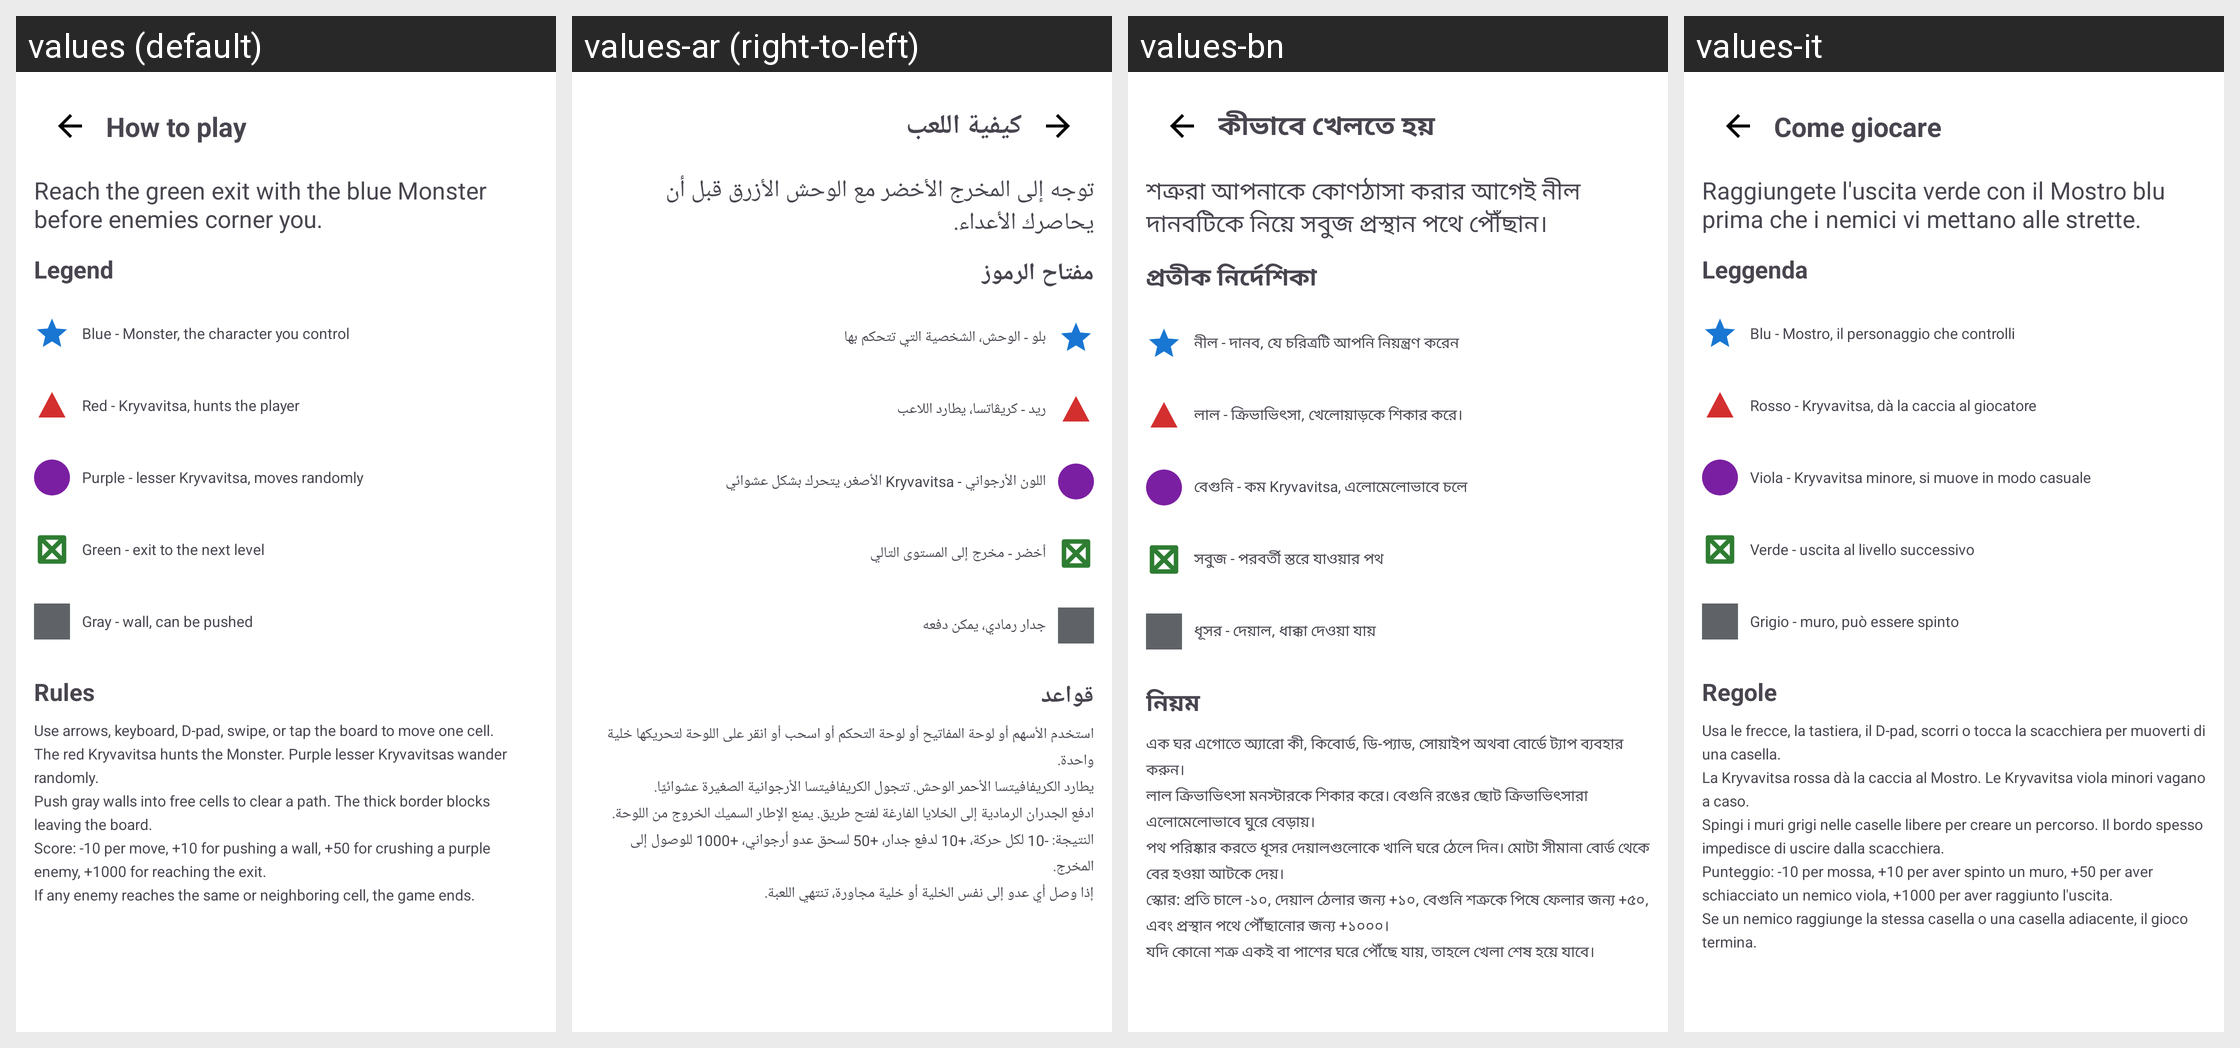

Translations of the strings shown on this Android screen, per locale in the grid:
Android screen res/layout/activity_game_help.xml rendered under 4 locales, left to right: values (default), values-ar (right-to-left), values-bn, values-it. Device: Nexus 5 (rendered at 1080×1920; each locale shown at half size, 540×960, under a caption strip naming it); theme Theme.FastMediaSorter.
Other locales in the repository, not shown: values-de, values-es, values-fr, values-hi, values-pt, values-ru, values-uk, values-ur.
Strings drawn on this screen, with the default value and each locale's value (text and hints the layout hard-codes, and strings that could not be matched under every locale, appear in the picture but are not listed):

game_help_title
  values: How to play
  values-ar: كيفية اللعب
  values-bn: কীভাবে খেলতে হয়
  values-it: Come giocare

game_help_intro
  values: Reach the green exit with the blue Monster before enemies corner you.
  values-ar: توجه إلى المخرج الأخضر مع الوحش الأزرق قبل أن يحاصرك الأعداء.
  values-bn: শত্রুরা আপনাকে কোণঠাসা করার আগেই নীল দানবটিকে নিয়ে সবুজ প্রস্থান পথে পৌঁছান।
  values-it: Raggiungete l'uscita verde con il Mostro blu prima che i nemici vi mettano alle strette.

game_help_legend_title
  values: Legend
  values-ar: مفتاح الرموز
  values-bn: প্রতীক নির্দেশিকা
  values-it: Leggenda

game_help_rules_title
  values: Rules
  values-ar: قواعد
  values-bn: নিয়ম
  values-it: Regole

game_help_rules
  values: Use arrows, keyboard, D-pad, swipe, or tap the board to move one cell.
      The red Kryvavitsa hunts the Monster. Purple lesser Kryvavitsas wander randomly.
      Push gray walls into free cells to clear a path. The thick border blocks leaving the board.
      Score: -10 per move, +10 for pushing a wall, +50 for crushing a purple enemy, +1000 for reaching the exit.
      If any enemy reaches the same or neighboring …[clipped]
  values-ar: استخدم الأسهم أو لوحة المفاتيح أو لوحة التحكم أو اسحب أو انقر على اللوحة لتحريكها خلية واحدة.
      يطارد الكريفافيتسا الأحمر الوحش. تتجول الكريفافيتسا الأرجوانية الصغيرة عشوائيًا.
      ادفع الجدران الرمادية إلى الخلايا الفارغة لفتح طريق. يمنع الإطار السميك الخروج من اللوحة.
      النتيجة: -10 لكل حركة، +10 لدفع جدار، +50 لسحق عدو أرجواني، +1000 للوصول إلى المخرج.
      إذا وصل أي عدو إلى نفس الخلية أو خلية مجاورة، …[clipped]
  values-bn: এক ঘর এগোতে অ্যারো কী, কিবোর্ড, ডি-প্যাড, সোয়াইপ অথবা বোর্ডে ট্যাপ ব্যবহার করুন।
      লাল ক্রিভাভিৎসা মনস্টারকে শিকার করে। বেগুনি রঙের ছোট ক্রিভাভিৎসারা এলোমেলোভাবে ঘুরে বেড়ায়।
      পথ পরিষ্কার করতে ধূসর দেয়ালগুলোকে খালি ঘরে ঠেলে দিন। মোটা সীমানা বোর্ড থেকে বের হওয়া আটকে দেয়।
      স্কোর: প্রতি চালে -১০, দেয়াল ঠেলার জন্য +১০, বেগুনি শত্রুকে পিষে ফেলার জন্য +৫০, এবং প্রস্থান পথে পৌঁছানোর জন্য +১০০০।
      যদি …[clipped]
  values-it: Usa le frecce, la tastiera, il D-pad, scorri o tocca la scacchiera per muoverti di una casella.
      La Kryvavitsa rossa dà la caccia al Mostro. Le Kryvavitsa viola minori vagano a caso.
      Spingi i muri grigi nelle caselle libere per creare un percorso. Il bordo spesso impedisce di uscire dalla scacchiera.
      Punteggio: -10 per mossa, +10 per aver spinto un muro, +50 per aver schiacciato un nemico viola, …[clipped]

game_help_legend_player
  values: Blue - Monster, the character you control
  values-ar: بلو - الوحش، الشخصية التي تتحكم بها
  values-bn: নীল - দানব, যে চরিত্রটি আপনি নিয়ন্ত্রণ করেন
  values-it: Blu - Mostro, il personaggio che controlli

game_help_legend_kryvavitsa
  values: Red - Kryvavitsa, hunts the player
  values-ar: ريد - كريڤاتسا، يطارد اللاعب
  values-bn: লাল - ক্রিভাভিৎসা, খেলোয়াড়কে শিকার করে।
  values-it: Rosso - Kryvavitsa, dà la caccia al giocatore

game_help_legend_shadow
  values: Purple - lesser Kryvavitsa, moves randomly
  values-ar: اللون الأرجواني - Kryvavitsa الأصغر، يتحرك بشكل عشوائي
  values-bn: বেগুনি - কম Kryvavitsa, এলোমেলোভাবে চলে
  values-it: Viola - Kryvavitsa minore, si muove in modo casuale

game_help_legend_exit
  values: Green - exit to the next level
  values-ar: أخضر - مخرج إلى المستوى التالي
  values-bn: সবুজ - পরবর্তী স্তরে যাওয়ার পথ
  values-it: Verde - uscita al livello successivo

game_help_legend_wall
  values: Gray - wall, can be pushed
  values-ar: جدار رمادي، يمكن دفعه
  values-bn: ধূসর - দেয়াল, ধাক্কা দেওয়া যায়
  values-it: Grigio - muro, può essere spinto
